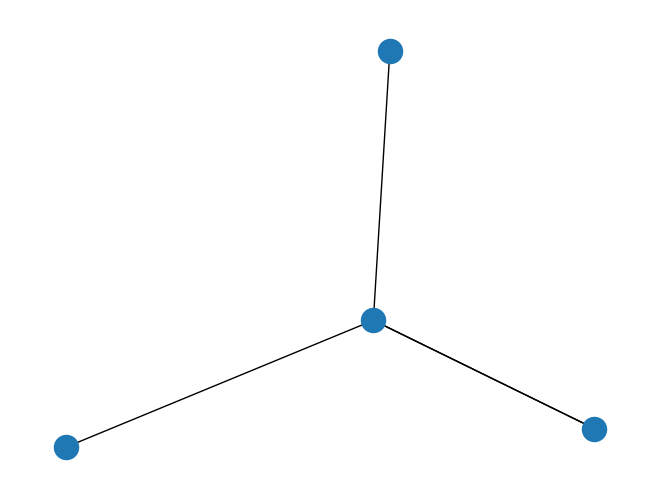

Source code (Python):
#!/usr/bin/env python
import matplotlib.pyplot as pyplot
import networkx as nx
from networkx.algorithms.planarity import check_planarity

########################
# Add a vertex to a face
########################
def remove_edge_with_specific_color(graph, u, v, color):
    print ("-------")
    multiple_edges = graph.get_edge_data(u, v)
    print (multiple_edges)
    print ("-------")
    key = [edge for edge in multiple_edges if edge['color'] == color]
    graph.remove_edge(u, v, key=key)

    return

G = nx.MultiGraph()
# the_colored_graph.add_edge(v1, v2, "red")
G.add_edge(1, 2, key="blue")
G.add_edge(2, 1, key="red")
G.add_edge(2, 3, key="red")
G.add_edge(4, 2, key="green")
G.add_edge(2, 4, key="blue")

print (G.edges(data=True, keys=True))

G.remove_edge(2, 4, key="blue")

print (G.edges(data=True, keys=True))

# Does not work G[1][2]['red']="aaa"

print (G.edges(data=True, keys=True))

expected, aaa = check_planarity(G)
print("---")
print(expected, aaa)
print("---")

nx.draw(G)
pyplot.show()
